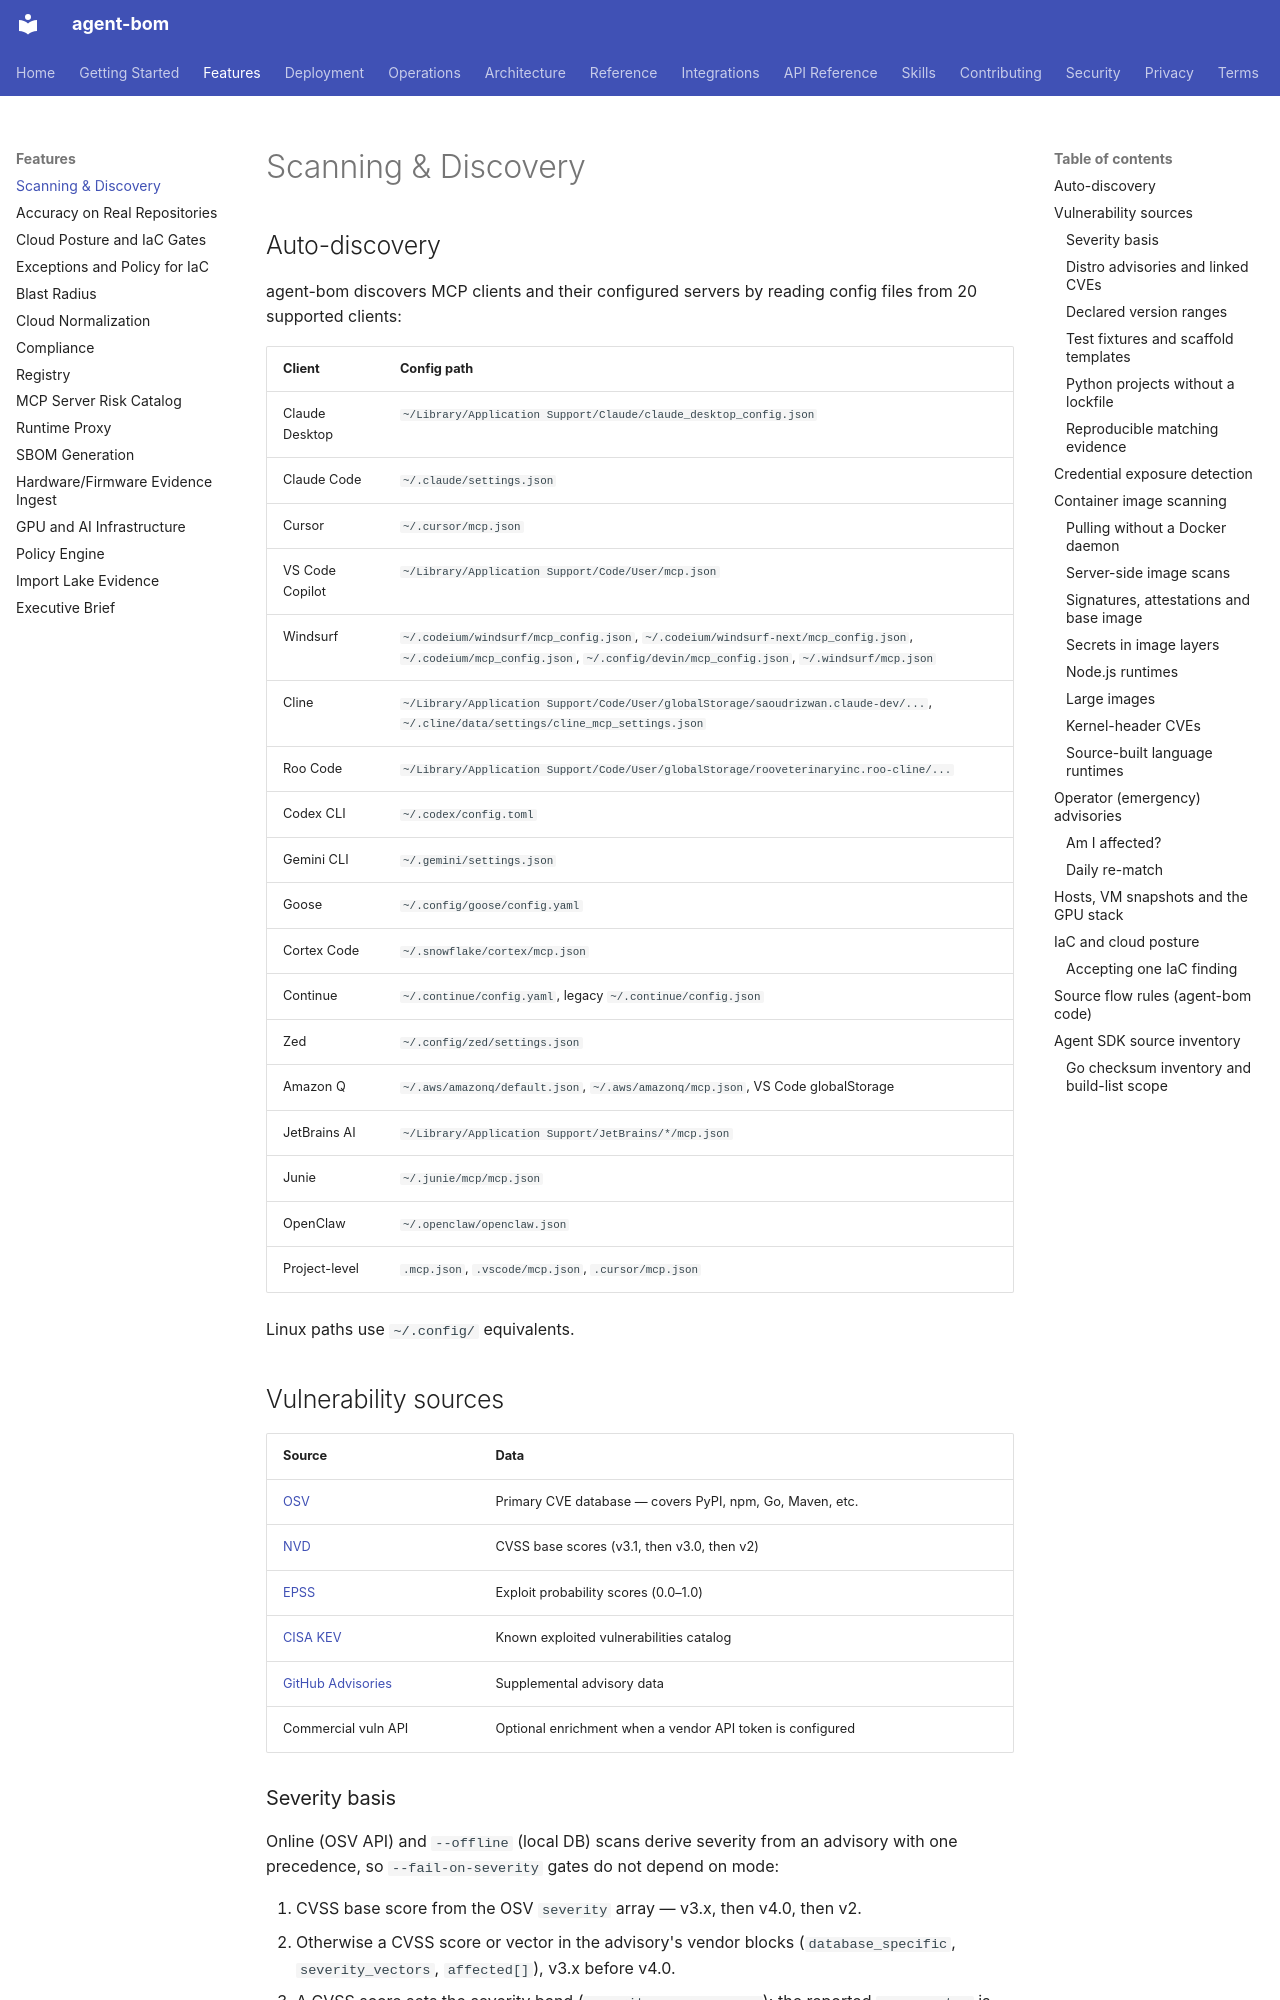

repository: koda-ai-studio/agent-bom · page: features/scanning/index.html · generator: mkdocs

# Scanning & Discovery

## Auto-discovery

agent-bom discovers MCP clients and their configured servers by reading config files from 20 supported clients:

| Client | Config path |
|--------|------------|
| Claude Desktop | `~/Library/Application Support/Claude/claude_desktop_config.json` |
| Claude Code | `~/.claude/settings.json` |
| Cursor | `~/.cursor/mcp.json` |
| VS Code Copilot | `~/Library/Application Support/Code/User/mcp.json` |
| Windsurf | `~/.codeium/windsurf/mcp_config.json`, `~/.codeium/windsurf-next/mcp_config.json`, `~/.codeium/mcp_config.json`, `~/.config/devin/mcp_config.json`, `~/.windsurf/mcp.json` |
| Cline | `~/Library/Application Support/Code/User/globalStorage/saoudrizwan.claude-dev/...`, `~/.cline/data/settings/cline_mcp_settings.json` |
| Roo Code | `~/Library/Application Support/Code/User/globalStorage/rooveterinaryinc.roo-cline/...` |
| Codex CLI | `~/.codex/config.toml` |
| Gemini CLI | `~/.gemini/settings.json` |
| Goose | `~/.config/goose/config.yaml` |
| Cortex Code | `~/.snowflake/cortex/mcp.json` |
| Continue | `~/.continue/config.yaml`, legacy `~/.continue/config.json` |
| Zed | `~/.config/zed/settings.json` |
| Amazon Q | `~/.aws/amazonq/default.json`, `~/.aws/amazonq/mcp.json`, VS Code globalStorage |
| JetBrains AI | `~/Library/Application Support/JetBrains/*/mcp.json` |
| Junie | `~/.junie/mcp/mcp.json` |
| OpenClaw | `~/.openclaw/openclaw.json` |
| Project-level | `.mcp.json`, `.vscode/mcp.json`, `.cursor/mcp.json` |

Linux paths use `~/.config/` equivalents.

## Vulnerability sources

| Source | Data |
|--------|------|
| [OSV](https://osv.dev) | Primary CVE database — covers PyPI, npm, Go, Maven, etc. |
| [NVD](https://nvd.nist.gov) | CVSS base scores (v3.1, then v3.0, then v2) |
| [EPSS](https://www.first.org/epss/) | Exploit probability scores (0.0–1.0) |
| [CISA KEV](https://www.cisa.gov/known-exploited-vulnerabilities-catalog) | Known exploited vulnerabilities catalog |
| [GitHub Advisories](https://github.com/advisories) | Supplemental advisory data |
| Commercial vuln API | Optional enrichment when a vendor API token is configured |

### Severity basis

Online (OSV API) and `--offline` (local DB) scans derive severity from an
advisory with one precedence, so `--fail-on-severity` gates do not depend on
mode:

1. CVSS base score from the OSV `severity` array — v3.x, then v4.0, then v2.
2. Otherwise a CVSS score or vector in the advisory's vendor blocks
   (`database_specific`, `severity_vectors`, `affected[]`), v3.x before v4.0.
3. A CVSS score sets the severity band (`severity_source: cvss`); the reported
   `cvss_vector` is the one that produced the score, so its prefix
   (`CVSS:3.1/`, `CVSS:4.0/`) names the basis.
4. Otherwise the advisory's own label (`severity_source: osv_database`, …).
5. Otherwise a conservative namespace fallback (for example GHSA → medium,
   `severity_source: ghsa_heuristic`).

Local databases synced before this precedence keep their stored scores until the
next `agent-bom db update`.
